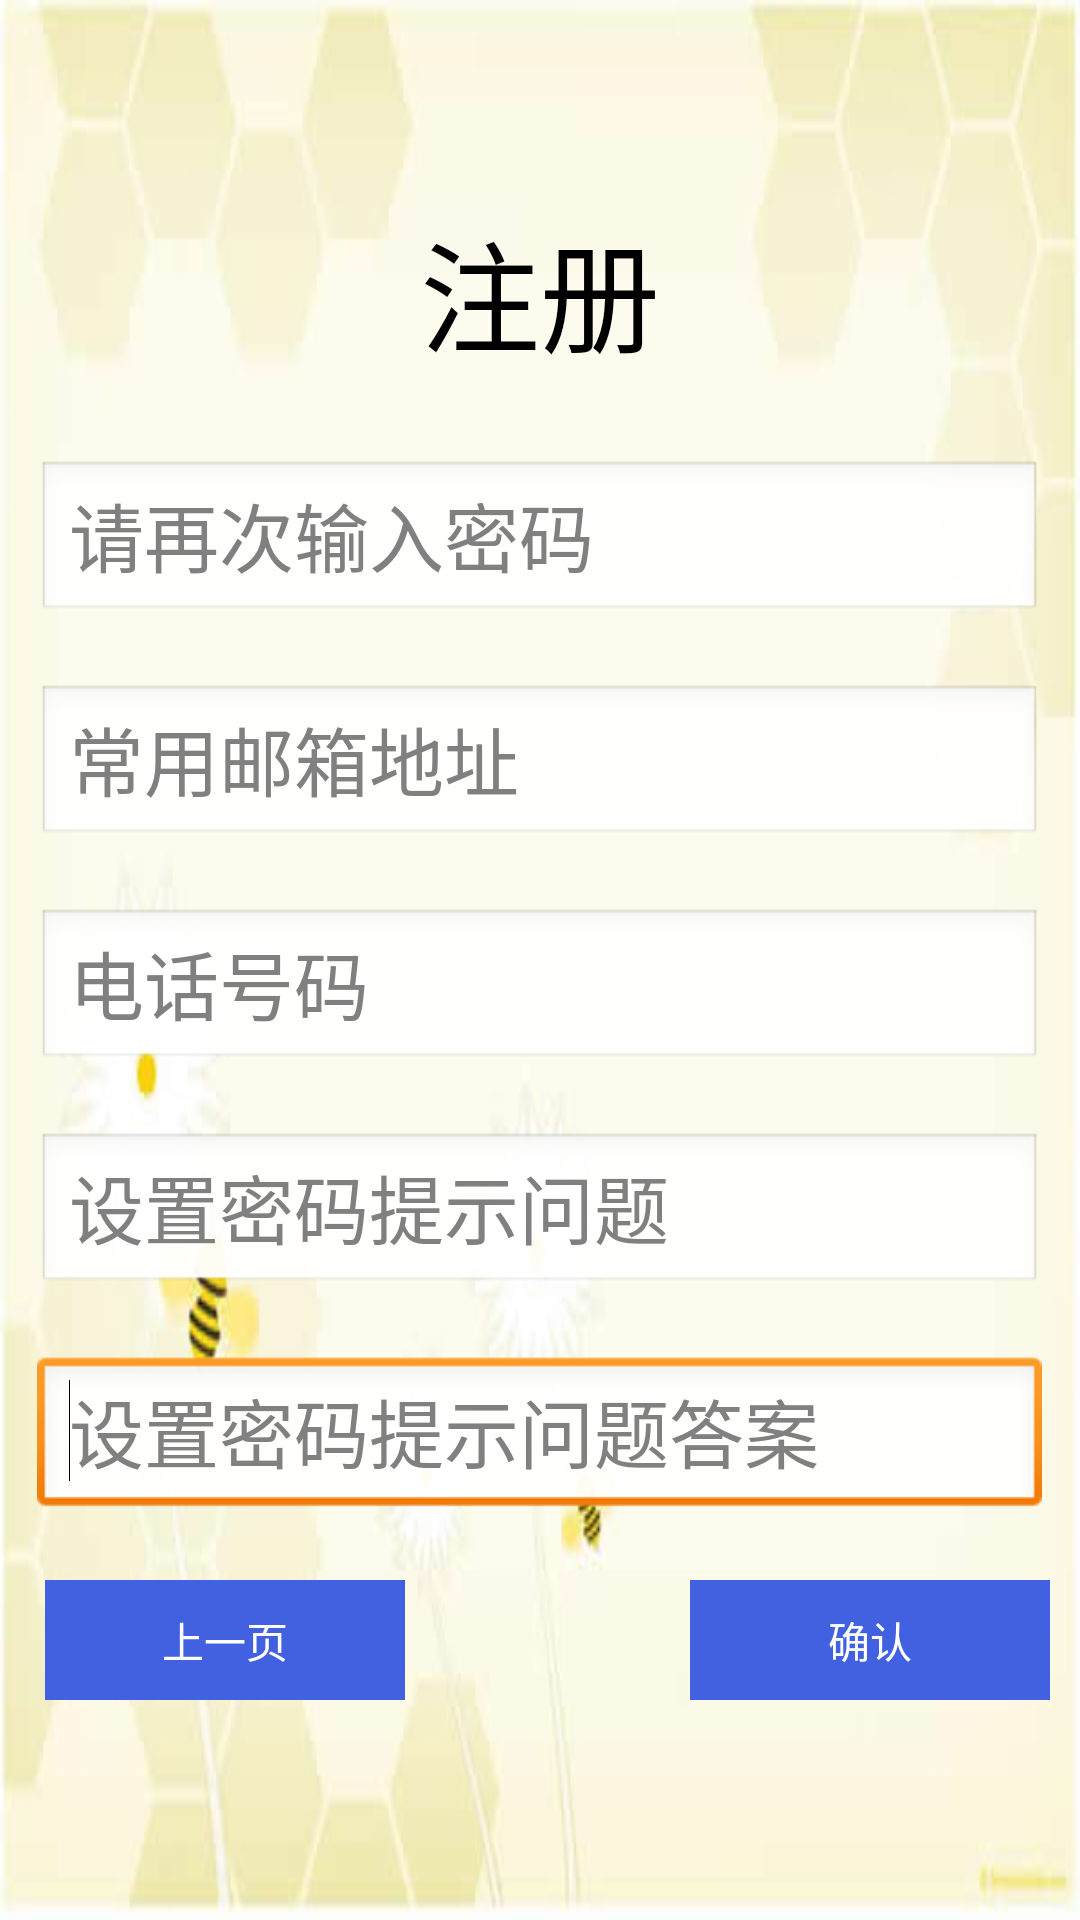

Reconstruct the res/layout file that produces this screen, plus the resources it refers to.
<!-- AndroidManifest.xml: application theme android:Theme.Light.NoTitleBar.Fullscreen -->
<!-- res/layout/fragment_register_2.xml -->
<?xml version="1.0" encoding="utf-8"?>
<RelativeLayout xmlns:android="http://schemas.android.com/apk/res/android"
    android:layout_width="match_parent"
    android:layout_height="match_parent"
    android:background="@drawable/first_background" >

    <TextView
        android:id="@+id/textView1"
        android:layout_width="wrap_content"
        android:layout_height="wrap_content"
        android:layout_alignParentLeft="true"
        android:layout_alignParentRight="true"
        android:layout_alignParentTop="true"
        android:layout_marginTop="68dp"
        android:gravity="center"
        android:text="注册"
        android:textAppearance="?android:attr/textAppearanceLarge"
        android:textSize="40sp" />
    <LinearLayout
        android:id="@+id/linearLayout1"
        android:layout_width="wrap_content"
        android:layout_height="wrap_content"
        android:layout_alignParentLeft="true"
        android:layout_alignParentRight="true"
        android:layout_below="@+id/textView1"
        android:layout_marginTop="27dp"
        android:layout_weight="0.3" >

        <TextView
            android:id="@+id/textView2"
            android:layout_width="wrap_content"
            android:layout_height="wrap_content"
            android:layout_weight="0.3" />

        <EditText
            android:id="@+id/register2_pass"
            android:layout_width="wrap_content"
            android:layout_height="wrap_content"
            android:layout_weight="1"
            android:ems="10"
            android:hint="请再次输入密码"
            android:inputType="textPassword"
            android:textSize="25sp" />

        <TextView
            android:id="@+id/textView6"
            android:layout_width="wrap_content"
            android:layout_height="wrap_content"
            android:layout_weight="0.3"
            android:textAppearance="?android:attr/textAppearanceLarge" />
    </LinearLayout>

    <LinearLayout
        android:id="@+id/linearLayout2"
        android:layout_width="wrap_content"
        android:layout_height="wrap_content"
        android:layout_alignParentLeft="true"
        android:layout_alignParentRight="true"
        android:layout_below="@+id/linearLayout1"
        android:layout_marginTop="20dip"
        android:layout_weight="0.3" >

        <TextView
            android:id="@+id/textView7"
            android:layout_width="wrap_content"
            android:layout_height="wrap_content"
            android:layout_weight="0.3" />

        <EditText
            android:id="@+id/register2_mail"
            android:layout_width="wrap_content"
            android:layout_height="wrap_content"
            android:layout_weight="1"
            android:ems="10"
            android:hint="常用邮箱地址"
            android:inputType="textEmailAddress"
            android:textSize="25sp" />

        <TextView
            android:id="@+id/textView8"
            android:layout_width="wrap_content"
            android:layout_height="wrap_content"
            android:layout_weight="0.3"
            android:textAppearance="?android:attr/textAppearanceLarge" />
    </LinearLayout>

      <LinearLayout
          android:id="@+id/linearLayout3"
          android:layout_width="wrap_content"
          android:layout_height="wrap_content"
          android:layout_alignParentLeft="true"
          android:layout_alignParentRight="true"
          android:layout_below="@+id/linearLayout2"
          android:layout_marginTop="20dip"
          android:layout_weight="0.3" >

          <TextView
              android:id="@+id/textView9"
              android:layout_width="wrap_content"
              android:layout_height="wrap_content"
              android:layout_weight="0.3" />

          <EditText
              android:id="@+id/register2_phoneNum"
              android:layout_width="wrap_content"
              android:layout_height="wrap_content"
              android:layout_weight="1"
              android:ems="10"
              android:hint="电话号码"
              android:inputType="phone"
              android:textSize="25sp" >

              <requestFocus />
          </EditText>

          <TextView
              android:id="@+id/textView10"
              android:layout_width="wrap_content"
              android:layout_height="wrap_content"
              android:layout_weight="0.3"
              android:textAppearance="?android:attr/textAppearanceLarge" />
      </LinearLayout>
      
      <LinearLayout
          android:id="@+id/linearLayout4"
          android:layout_width="wrap_content"
          android:layout_height="wrap_content"
          android:layout_alignParentLeft="true"
          android:layout_alignParentRight="true"
          android:layout_below="@+id/linearLayout3"
          android:layout_marginTop="20dip"
          android:layout_weight="0.3" >

          <TextView
              android:id="@+id/textView11"
              android:layout_width="wrap_content"
              android:layout_height="wrap_content"
              android:layout_weight="0.3" />

          <EditText
              android:id="@+id/register2_pass_ques"
              android:layout_width="wrap_content"
              android:layout_height="wrap_content"
              android:layout_weight="1"
              android:ems="10"
              android:hint="设置密码提示问题"
              android:inputType="textPersonName"
              android:textSize="25sp" >

              <requestFocus />
          </EditText>

          <TextView
              android:id="@+id/textView12"
              android:layout_width="wrap_content"
              android:layout_height="wrap_content"
              android:layout_weight="0.3"
              android:textAppearance="?android:attr/textAppearanceLarge" />
      </LinearLayout>
      
       <LinearLayout
          android:id="@+id/linearLayout5"
          android:layout_width="wrap_content"
          android:layout_height="wrap_content"
          android:layout_alignParentLeft="true"
          android:layout_alignParentRight="true"
          android:layout_below="@+id/linearLayout4"
          android:layout_marginTop="20dip"
          android:layout_weight="0.3" >

          <TextView
              android:id="@+id/textView13"
              android:layout_width="wrap_content"
              android:layout_height="wrap_content"
              android:layout_weight="0.3" />

          <EditText
              android:id="@+id/register2_pass_answ"
              android:layout_width="wrap_content"
              android:layout_height="wrap_content"
              android:layout_weight="1"
              android:ems="10"
              android:hint="设置密码提示问题答案"
              android:inputType="textPersonName"
              android:textSize="25sp" >

              <requestFocus />
          </EditText>

          <TextView
              android:id="@+id/textView14"
              android:layout_width="wrap_content"
              android:layout_height="wrap_content"
              android:layout_weight="0.3"
              android:textAppearance="?android:attr/textAppearanceLarge" />
      </LinearLayout>
      
        <Button
        android:id="@+id/register2_back"
        android:layout_width="120dip"
        android:layout_height="40dip"
        android:layout_below="@+id/linearLayout5"
        android:layout_alignParentLeft="true"
        android:layout_marginTop="20dip"
        android:layout_marginBottom="23dp"
        android:layout_marginLeft="15dp"
        android:background="@color/royalblue"
        android:gravity="center"
        android:text="上一页"
        android:textColor="@color/white" />

    <Button
        android:id="@+id/register2_sure"
        android:layout_width="120dip"
        android:layout_height="40dip"
        android:layout_alignBaseline="@+id/register_cancle" 
        android:layout_marginTop="20dip"
        android:layout_below="@+id/linearLayout5"
        android:layout_alignParentRight="true"
        android:layout_marginRight="10dp"
        android:background="@color/royalblue"
        android:gravity="center"
        android:text="确认"
        android:textColor="@color/white" />

</RelativeLayout>
<!-- resources referenced by this layout -->
<resources>
  <color name="royalblue">#4161e1</color>
  <color name="white">#ffffff</color>
  <!-- drawable first_background: jpg bitmap (drawable-xxhdpi, 16022 bytes) -->
</resources>
